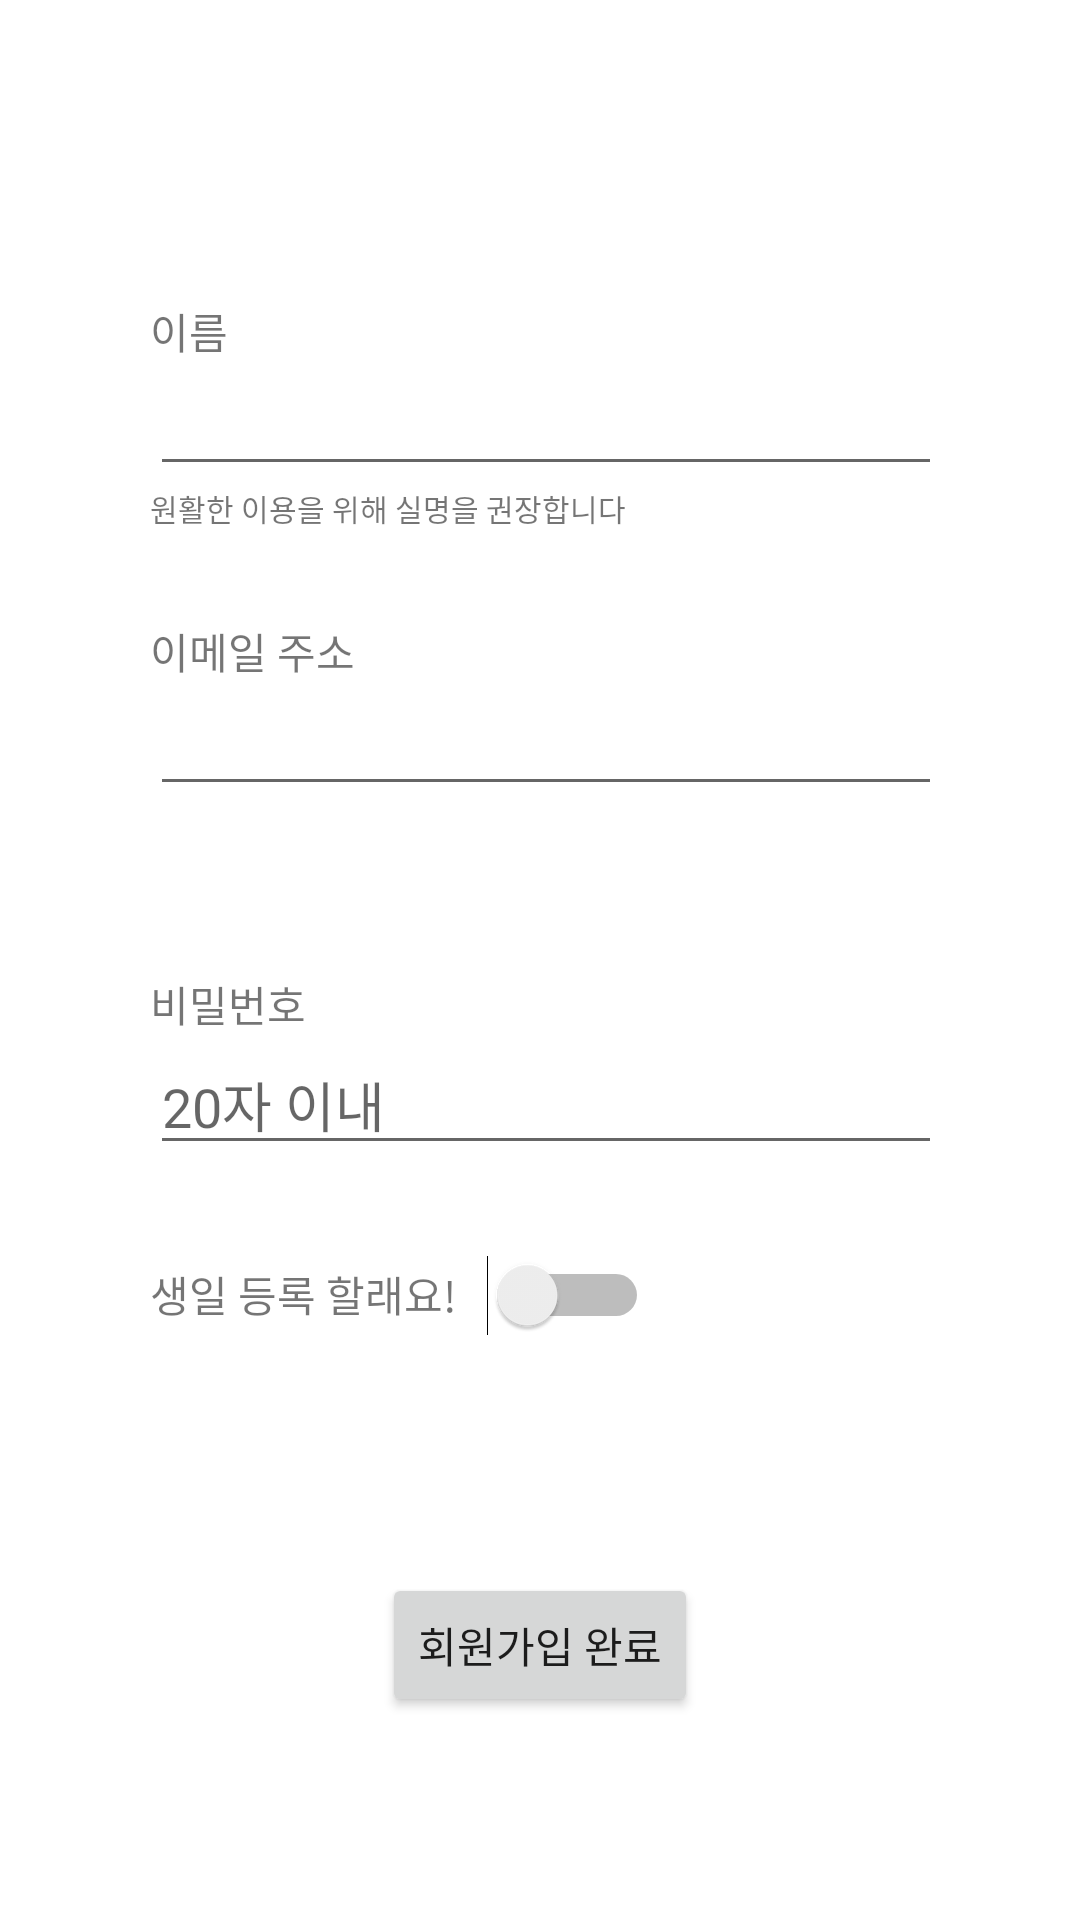

Layout XML and referenced resources for this Android screen:
<!-- AndroidManifest.xml: application theme Theme.WithMe -->
<!-- res/layout/activity_signup.xml -->
<?xml version="1.0" encoding="utf-8"?>
<LinearLayout xmlns:android="http://schemas.android.com/apk/res/android"
    android:layout_width="match_parent"
    android:layout_height="match_parent"
    android:orientation="vertical"
    android:padding="50dp">

    <TextView
        android:layout_width="wrap_content"
        android:layout_height="wrap_content"
        android:layout_marginTop="50dp"
        android:text="이름"></TextView>

    <EditText
        android:layout_width="300dp"
        android:layout_height="wrap_content"
        android:id="@+id/et_signup_name"
        android:maxLength="10"></EditText>

    <TextView
        android:layout_width="wrap_content"
        android:layout_height="wrap_content"
        android:text="원활한 이용을 위해 실명을 권장합니다"
        android:textSize="10dp"></TextView>

    <TextView
        android:layout_width="wrap_content"
        android:layout_height="wrap_content"
        android:layout_marginTop="30dp"
        android:text="이메일 주소"></TextView>

    <EditText
        android:layout_width="300dp"
        android:layout_height="wrap_content"
        android:id="@+id/et_signup_id"
        android:singleLine="true"></EditText>

    <TextView
        android:layout_width="wrap_content"
        android:layout_height="wrap_content"
        android:text="중복된 아이디입니다. 다른 아이디를 사용해주세요!"
        android:layout_marginBottom="15dp"
        android:visibility="invisible"
        android:id="@+id/tv_signup_overlap"></TextView>

    <TextView
        android:layout_width="wrap_content"
        android:layout_height="wrap_content"
        android:text="비밀번호"></TextView>

    <EditText
        android:layout_width="300dp"
        android:layout_height="wrap_content"
        android:id="@+id/et_signup_pwd"
        android:layout_marginBottom="30dp"
        android:hint="20자 이내"
        android:inputType="textPassword"
        android:maxLength="20"></EditText>

    <LinearLayout
        android:layout_width="match_parent"
        android:layout_height="wrap_content">
        <TextView
            android:layout_width="wrap_content"
            android:layout_height="wrap_content"
            android:text="생일 등록 할래요!"></TextView>
        <Switch
            android:layout_width="wrap_content"
            android:layout_height="wrap_content"
            android:id="@+id/switch_signup_bday"
            android:layout_marginLeft="10dp"></Switch>
    </LinearLayout>

    <TextView
        android:layout_width="wrap_content"
        android:layout_height="wrap_content"
        android:id="@+id/tv_signup_bday"
        android:visibility="invisible"></TextView>

    <Button
        android:layout_width="wrap_content"
        android:layout_height="wrap_content"
        android:text="회원가입 완료"
        android:layout_gravity="center_horizontal"
        android:layout_marginTop="60dp"
        android:id="@+id/btn_singup_finish"></Button>

</LinearLayout>
<!-- resources referenced by this layout -->
<resources>
  <style name="Theme.WithMe" parent="Theme.MaterialComponents.DayNight.NoActionBar">
          
          <item name="colorPrimary">@color/purple_500</item>
          <item name="colorPrimaryVariant">@color/purple_700</item>
          <item name="colorOnPrimary">@color/white</item>
          
          <item name="colorSecondary">@color/teal_200</item>
          <item name="colorSecondaryVariant">@color/teal_700</item>
          <item name="colorOnSecondary">@color/black</item>
          
          <item name="android:statusBarColor">?attr/colorPrimaryVariant</item>
          
      </style>
  <!-- not gathered from this repository: default colours our renderer supplied (Android Studio template values) -->
  <color name="purple_500">#FF6200EE</color>
  <color name="purple_700">#FF3700B3</color>
  <color name="teal_200">#FF03DAC5</color>
  <color name="teal_700">#FF018786</color>
  <color name="black">#FF000000</color>
  <color name="white">#FFFFFFFF</color>
</resources>
